7-way image classification set "images" from GitHub (jainm1234/ping-pong-detect); label vocabulary: blur ball, close-up, orange, player, pov, table, white.

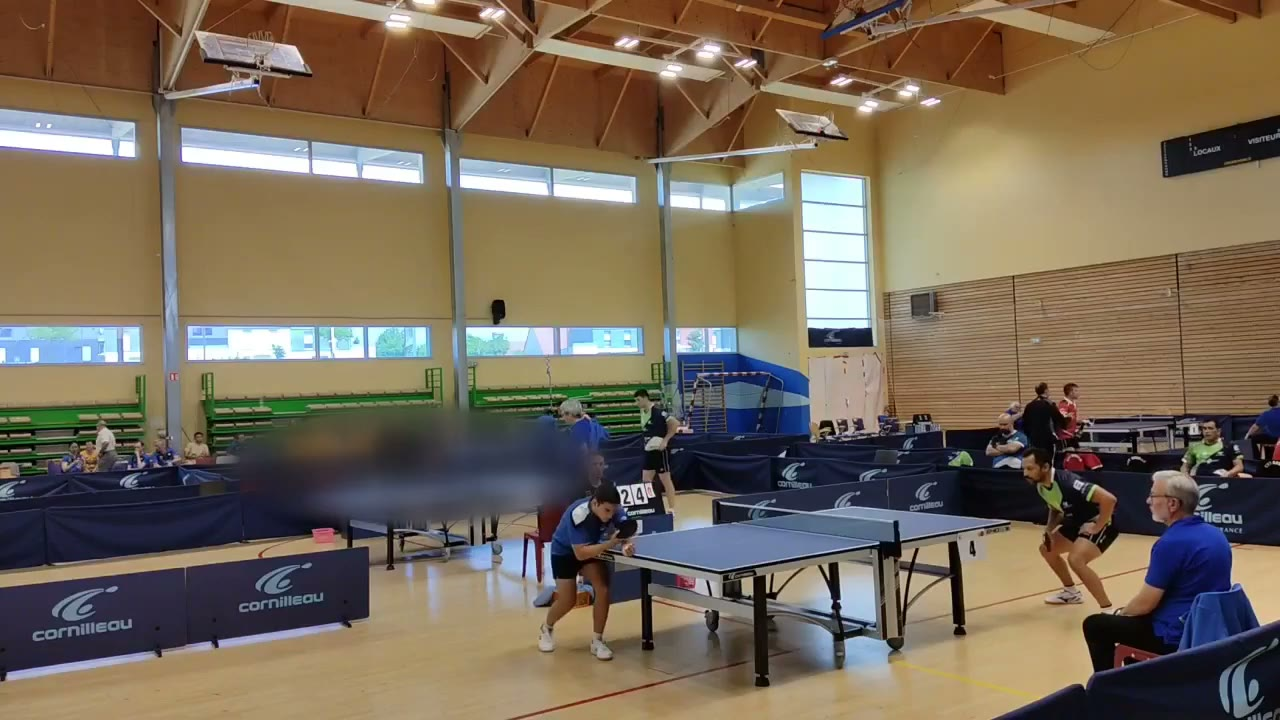
Label: blur ball

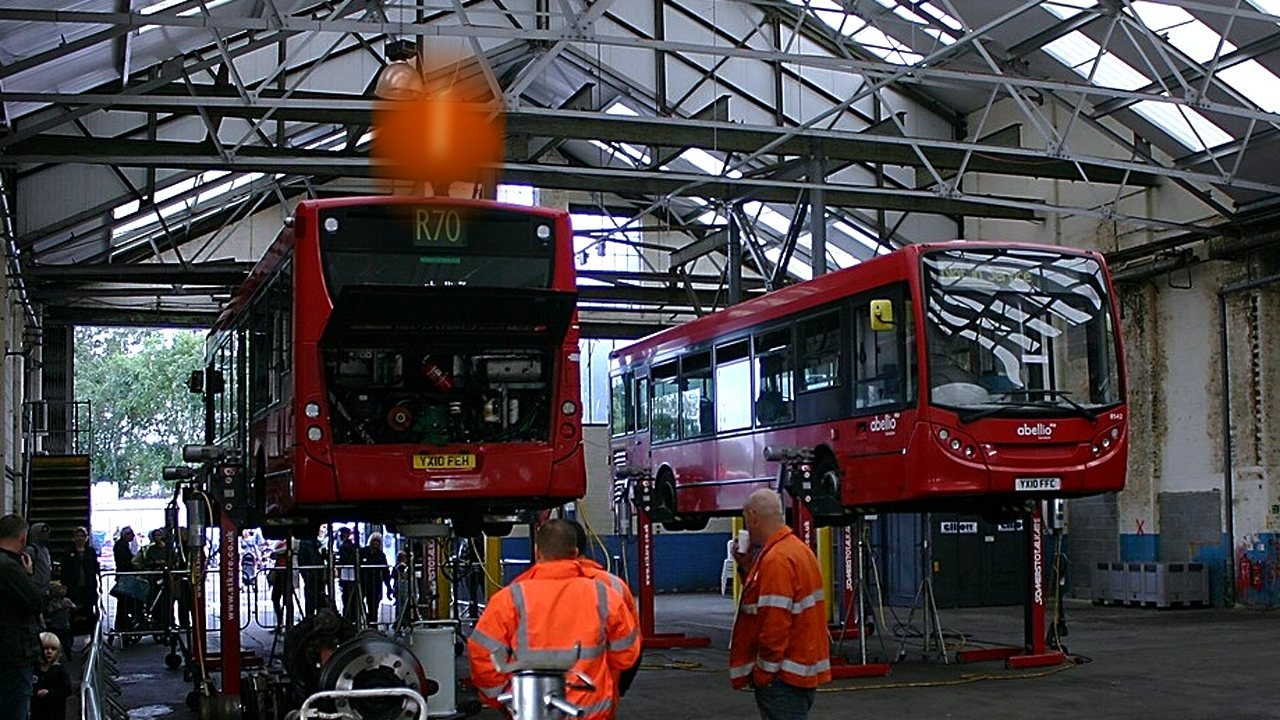
Label: orange

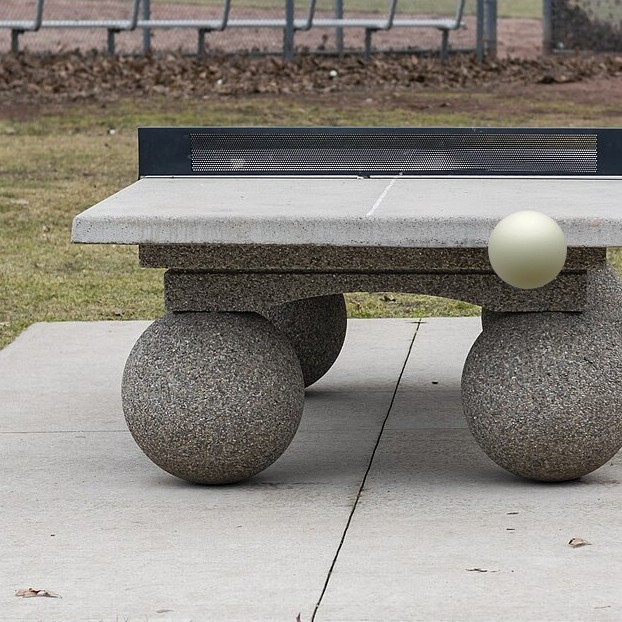
Label: white

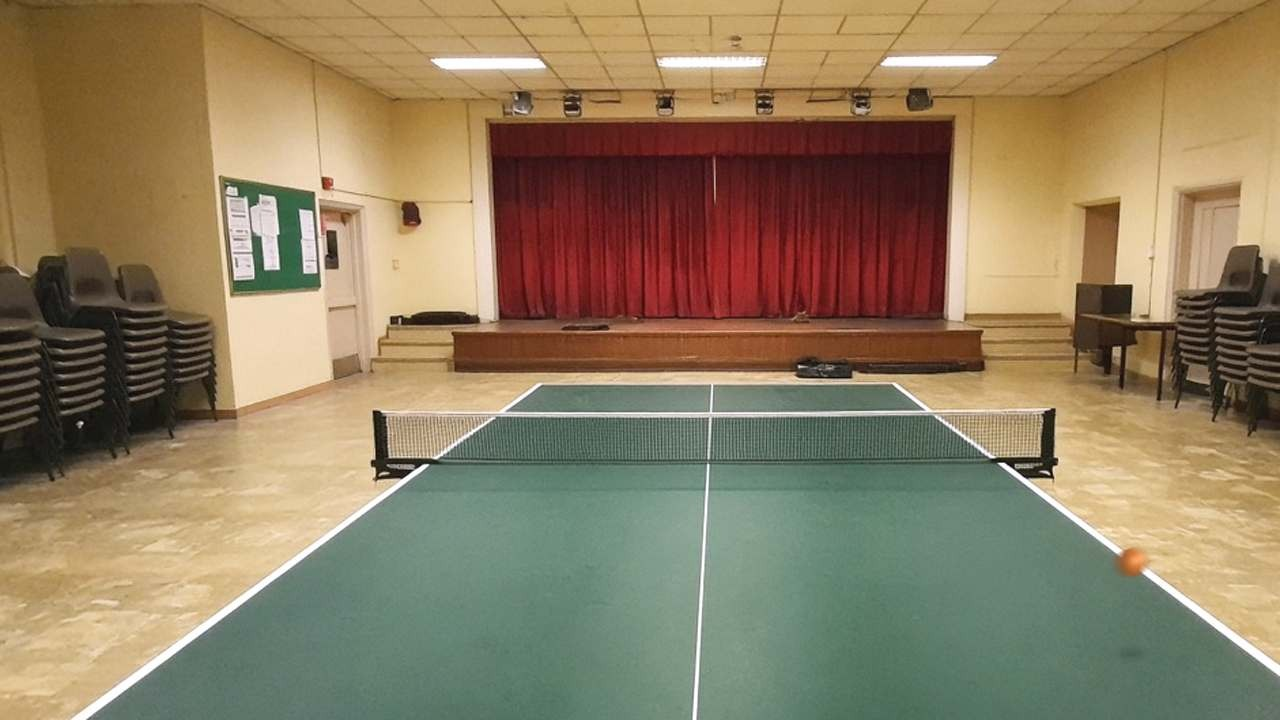
Label: pov

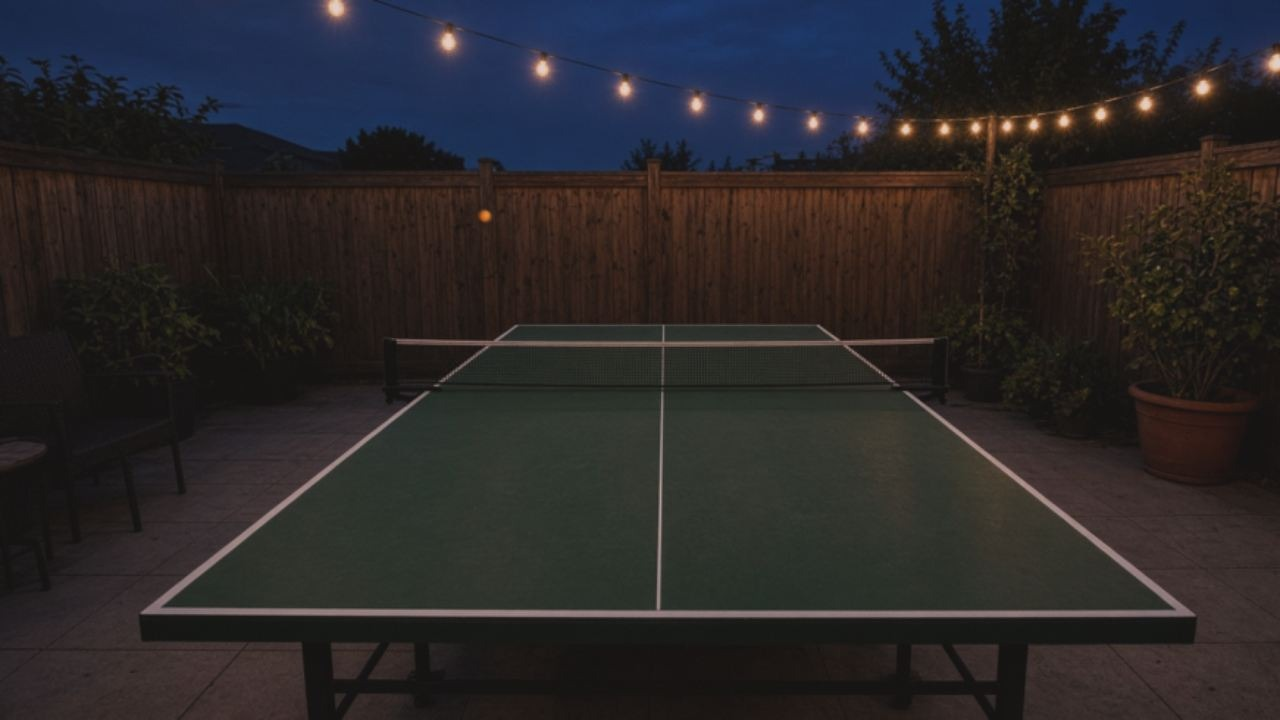
Label: pov

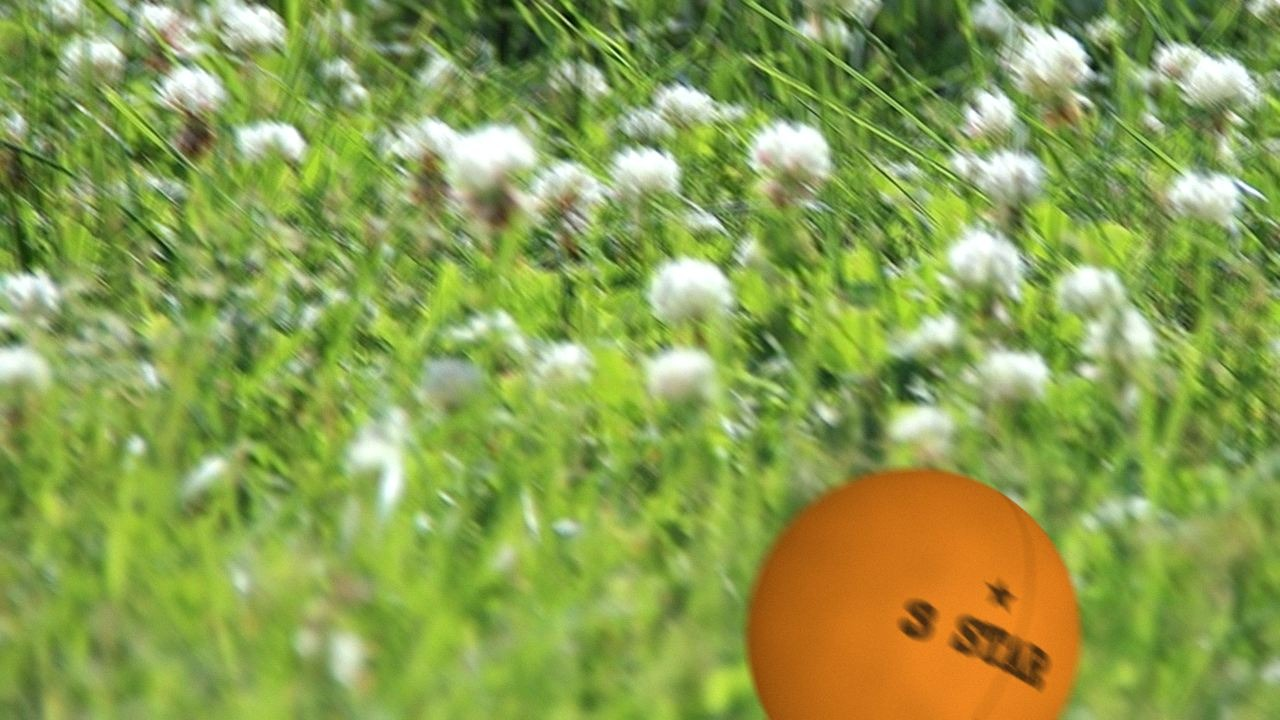
Label: orange
